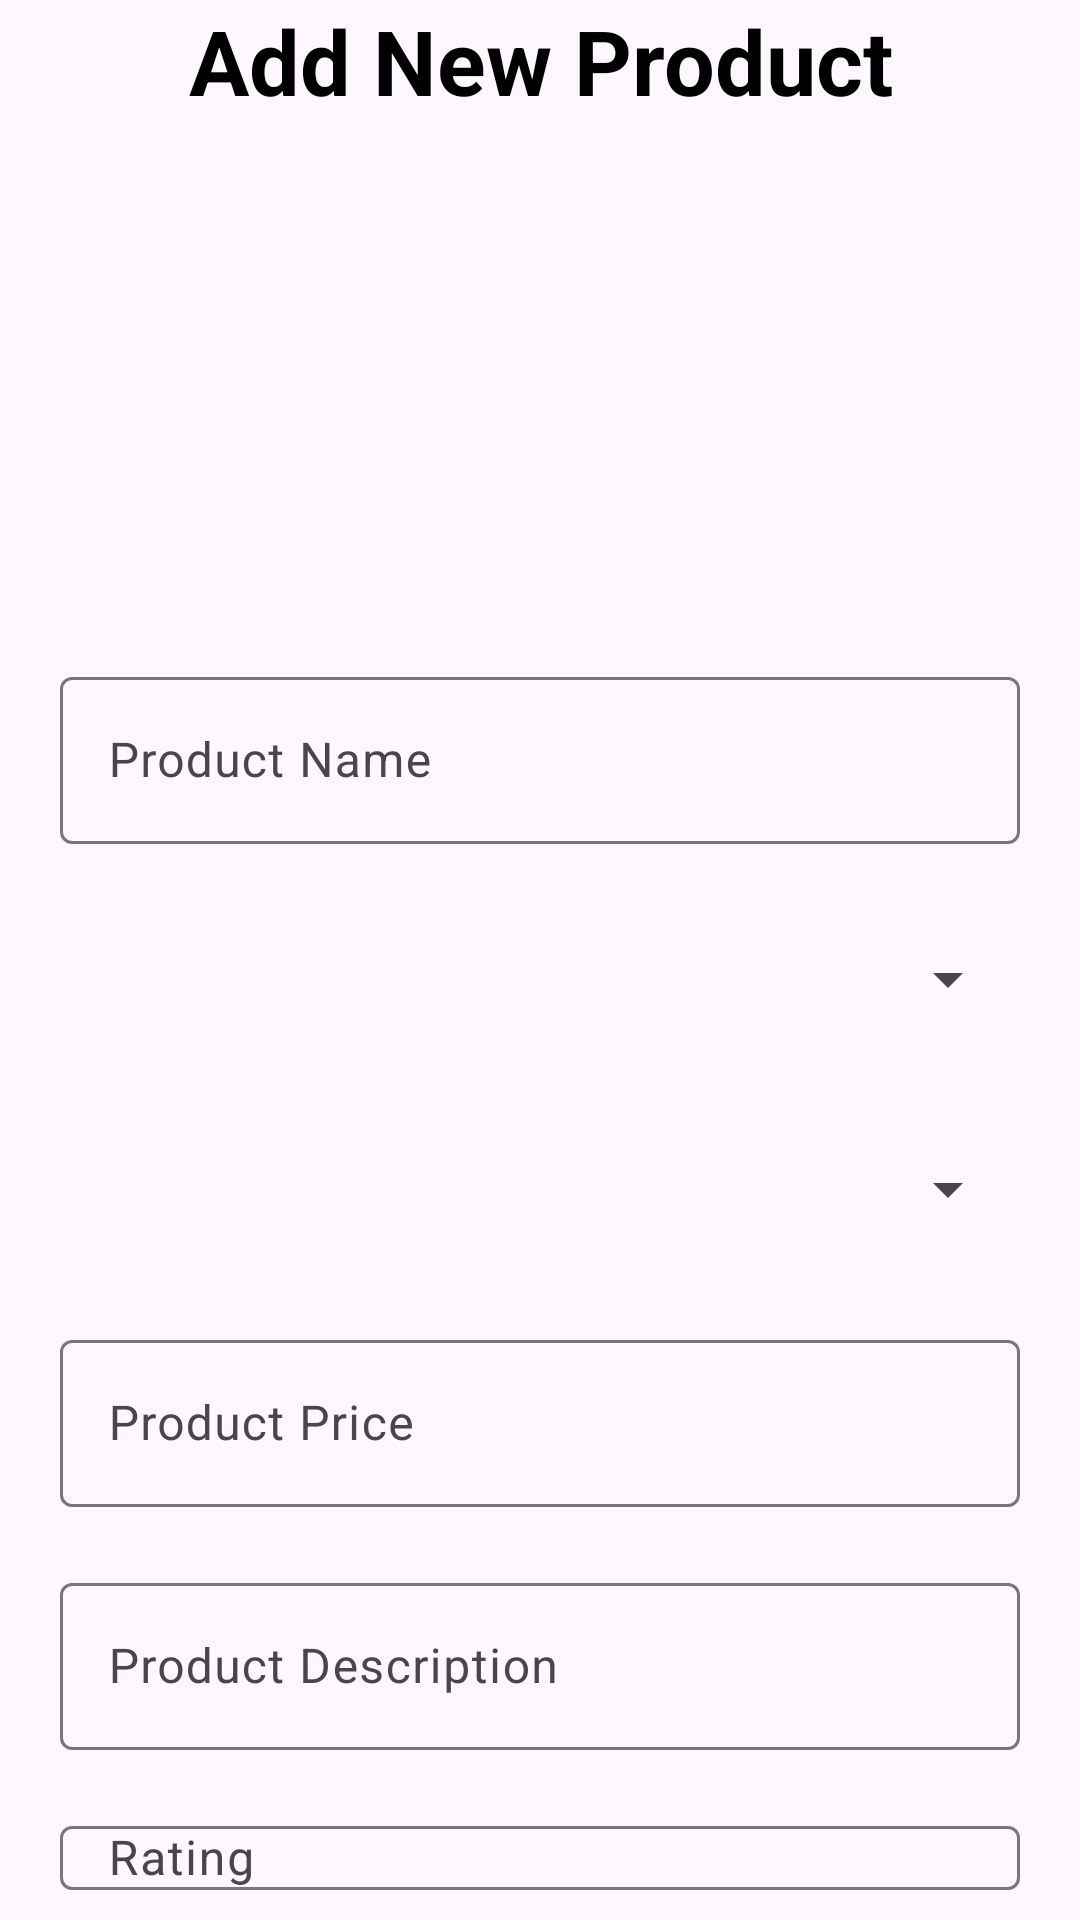

Reconstruct the res/layout file that produces this screen, plus the resources it refers to.
<!-- AndroidManifest.xml: application theme Theme.AdminApp -->
<!-- res/layout/add_product.xml -->
<?xml version="1.0" encoding="utf-8"?>
<LinearLayout xmlns:android="http://schemas.android.com/apk/res/android"
    xmlns:app="http://schemas.android.com/apk/res-auto"
    xmlns:tools="http://schemas.android.com/tools"
    android:id="@+id/main"
    android:layout_width="match_parent"
    android:layout_height="match_parent"
    tools:context=".AddProductActivity"
    android:orientation="vertical">

    <TextView
        android:layout_width="match_parent"
        android:layout_height="wrap_content"
        android:text="Add New Product"
        android:textSize="30sp"
        android:textStyle="bold"
        android:textColor="@color/black"
        android:gravity="center"/>

    <com.google.android.material.imageview.ShapeableImageView
        android:id="@+id/addProductImage"
        android:layout_width="150dp"
        android:layout_height="150dp"
        app:shapeAppearanceOverlay="@style/roundedImageView"
        android:src="@drawable/image_icon"
        android:layout_gravity="center_horizontal"
        android:layout_marginVertical="10dp"/>



    <com.google.android.material.textfield.TextInputLayout
        android:layout_width="match_parent"
        android:layout_height="wrap_content"
        android:hint="Product Name"
        style="@style/ThemeOverlay.Material3.AutoCompleteTextView.OutlinedBox"
        android:layout_marginVertical="10dp"
        android:layout_marginHorizontal="20dp">

        <com.google.android.material.textfield.TextInputEditText
            android:id="@+id/addNewProductName"
            android:layout_width="match_parent"
            android:layout_height="wrap_content"
            android:inputType="text"
            android:textSize="16sp"
            android:textColor="@color/black"/>

    </com.google.android.material.textfield.TextInputLayout>

    <Spinner
        android:id="@+id/addProductCategoryGender"
        android:layout_width="match_parent"
        android:layout_height="50dp"
        android:layout_marginVertical="10dp"
        android:layout_marginHorizontal="20dp"/>

    <Spinner
        android:id="@+id/addProductCategoryCompany"
        android:layout_width="match_parent"
        android:layout_height="50dp"
        android:layout_marginVertical="10dp"
        android:layout_marginHorizontal="20dp"/>

    <com.google.android.material.textfield.TextInputLayout
        android:layout_width="match_parent"
        android:layout_height="wrap_content"
        android:hint="Product Price"
        style="@style/ThemeOverlay.Material3.AutoCompleteTextView.OutlinedBox"
        android:layout_marginVertical="10dp"
        android:layout_marginHorizontal="20dp">

        <com.google.android.material.textfield.TextInputEditText
            android:id="@+id/addNewProductPrice"
            android:layout_width="match_parent"
            android:layout_height="wrap_content"
            android:inputType="number"
            android:textSize="16sp"
            android:textColor="@color/black"/>

    </com.google.android.material.textfield.TextInputLayout>

    <com.google.android.material.textfield.TextInputLayout
        android:layout_width="match_parent"
        android:layout_height="wrap_content"
        android:hint="Product Description"
        style="@style/ThemeOverlay.Material3.AutoCompleteTextView.OutlinedBox"
        android:layout_marginVertical="10dp"
        android:layout_marginHorizontal="20dp">

        <com.google.android.material.textfield.TextInputEditText
            android:id="@+id/addNewProductDescription"
            android:layout_width="match_parent"
            android:layout_height="wrap_content"
            android:inputType="text"
            android:textSize="16sp"
            android:textColor="@color/black"/>

    </com.google.android.material.textfield.TextInputLayout>

    <com.google.android.material.textfield.TextInputLayout
        android:layout_width="match_parent"
        android:layout_height="wrap_content"
        android:hint="Rating"
        style="@style/ThemeOverlay.Material3.AutoCompleteTextView.OutlinedBox"
        android:layout_marginVertical="10dp"
        android:layout_marginHorizontal="20dp">

        <com.google.android.material.textfield.TextInputEditText
            android:id="@+id/addNewProductRating"
            android:layout_width="match_parent"
            android:layout_height="wrap_content"
            android:inputType="text"
            android:textSize="16sp"
            android:textColor="@color/black"/>

    </com.google.android.material.textfield.TextInputLayout>

        <com.google.android.material.button.MaterialButton
            android:id="@+id/productSaveButton"
            android:layout_width="match_parent"
            android:layout_height="wrap_content"
            android:text="Save"
            android:layout_gravity="center"
            android:backgroundTint="#2847F0"
            android:layout_marginHorizontal="20dp"
            app:cornerRadius="10dp"/>

        <com.google.android.material.button.MaterialButton
            android:id="@+id/productCancelButton"
            android:layout_width="match_parent"
            android:layout_height="wrap_content"
            android:text="Cancel"
            android:layout_gravity="center"
            android:backgroundTint="#2847F0"
            android:layout_marginHorizontal="20dp"
            app:cornerRadius="10dp"/>

</LinearLayout>
<!-- resources referenced by this layout -->
<resources>
  <color name="black">#FF000000</color>
  <style name="Theme.AdminApp" parent="Base.Theme.AdminApp" />
  <style name="Base.Theme.AdminApp" parent="Theme.Material3.Light.NoActionBar">
          
          
      </style>
</resources>
